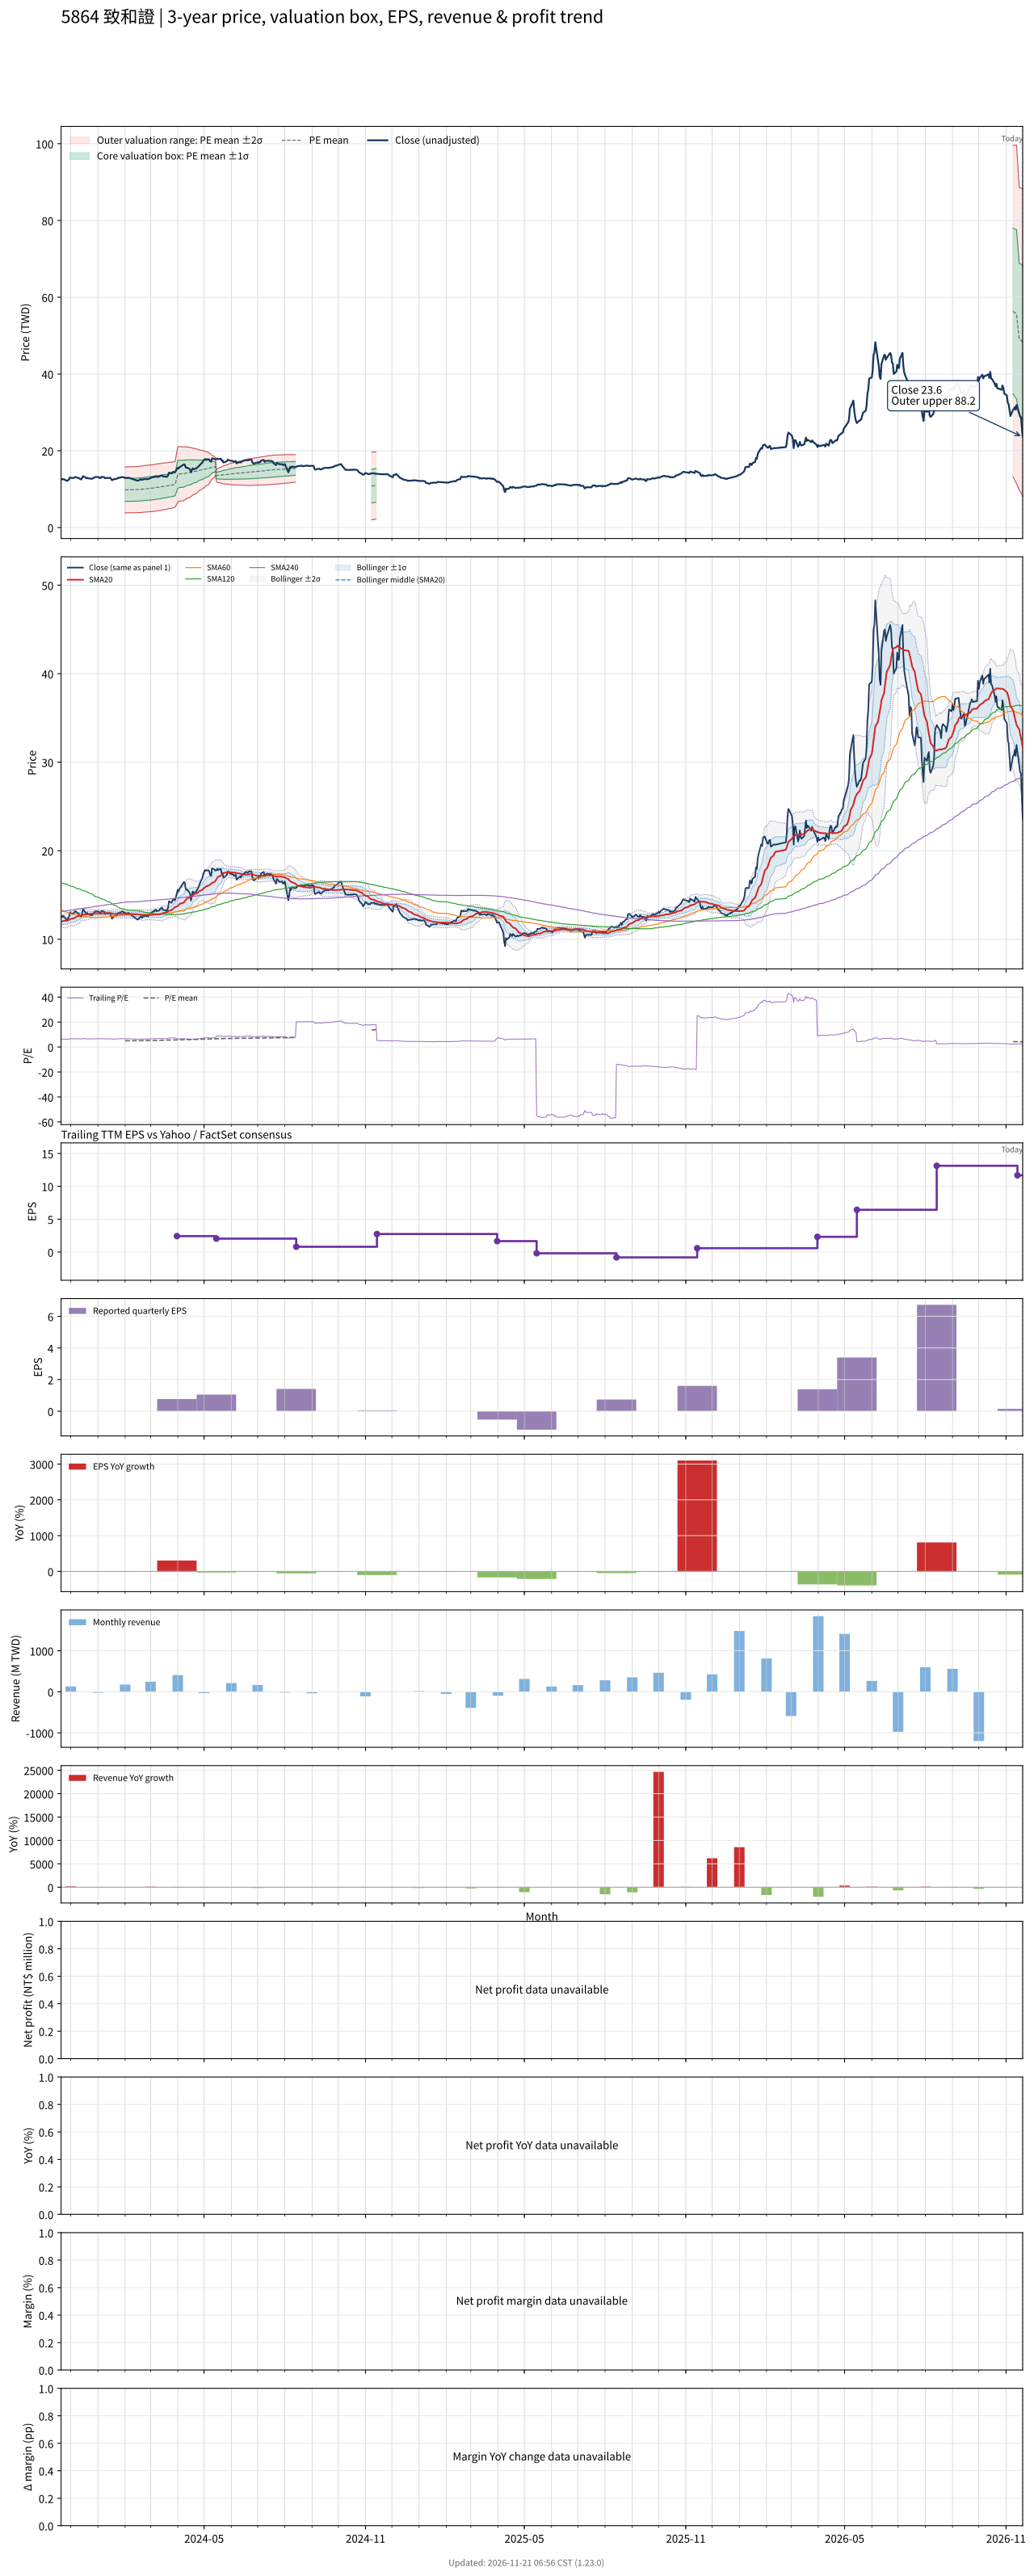

Source data for this figure (header and first rows):
# chart-version: skill-stock-dynamic-val…
date, close, available_date, period_end, eps, ttm_eps, pe, pe_mean, pe_std, price_m2, price_m1, price_mean, price_p1, price_p2, forward_eps, forward_pe, forward_pe_mean, forward_pe_std, forward_price_m2, forward_price_m1, forward_price_mean, forward_price_p1, forward_price_p2, sma20
2023-11-20, 12.47, 2023-11-14, 2023-09-30, -2.28, 1.972, 6.327, , , , , , , , , , , , , , , , , 12
2023-11-21, 12.63, 2023-11-14, 2023-09-30, -2.28, 1.972, 6.404, , , , , , , , , , , , , , , , , 12.02
2023-11-22, 12.55, 2023-11-14, 2023-09-30, -2.28, 1.972, 6.365, , , , , , , , , , , , , , , , , 12.03
2023-11-23, 12.63, 2023-11-14, 2023-09-30, -2.28, 1.972, 6.404, , , , , , , , , , , , , , , , , 12.06
2023-11-24, 12.44, 2023-11-14, 2023-09-30, -2.28, 1.972, 6.308, , , , , , , , , , , , , , , , , 12.08
2023-11-27, 12.13, 2023-11-14, 2023-09-30, -2.28, 1.972, 6.154, , , , , , , , , , , , , , , , , 12.09
2023-11-28, 12.36, 2023-11-14, 2023-09-30, -2.28, 1.972, 6.269, , , , , , , , , , , , , , , , , 12.13
2023-11-29, 12.51, 2023-11-14, 2023-09-30, -2.28, 1.972, 6.346, , , , , , , , , , , , , , , , , 12.18
2023-11-30, 13.04, 2023-11-14, 2023-09-30, -2.28, 1.972, 6.615, , , , , , , , , , , , , , , , , 12.24
2023-12-01, 12.93, 2023-11-14, 2023-09-30, -2.28, 1.972, 6.558, , , , , , , , , , , , , , , , , 12.3
2023-12-04, 12.89, 2023-11-14, 2023-09-30, -2.28, 1.972, 6.538, , , , , , , , , , , , , , , , , 12.34
2023-12-05, 13.01, 2023-11-14, 2023-09-30, -2.28, 1.972, 6.596, , , , , , , , , , , , , , , , , 12.39
2023-12-06, 13.16, 2023-11-14, 2023-09-30, -2.28, 1.972, 6.673, , , , , , , , , , , , , , , , , 12.44
2023-12-07, 13.12, 2023-11-14, 2023-09-30, -2.28, 1.972, 6.654, , , , , , , , , , , , , , , , , 12.5
2023-12-08, 13.04, 2023-11-14, 2023-09-30, -2.28, 1.972, 6.615, , , , , , , , , , , , , , , , , 12.57
2023-12-11, 12.78, 2023-11-14, 2023-09-30, -2.28, 1.972, 6.481, , , , , , , , , , , , , , , , , 12.62
2023-12-12, 12.59, 2023-11-14, 2023-09-30, -2.28, 1.972, 6.385, , , , , , , , , , , , , , , , , 12.67
2023-12-13, 12.55, 2023-11-14, 2023-09-30, -2.28, 1.972, 6.365, , , , , , , , , , , , , , , , , 12.69
2023-12-14, 12.93, 2023-11-14, 2023-09-30, -2.28, 1.972, 6.558, , , , , , , , , , , , , , , , , 12.73
2023-12-15, 13.38, 2023-11-14, 2023-09-30, -2.28, 1.972, 6.788, , , , , , , , , , , , , , , , , 12.76
2023-12-18, 13.01, 2023-11-14, 2023-09-30, -2.28, 1.972, 6.596, , , , , , , , , , , , , , , , , 12.78
2023-12-19, 12.82, 2023-11-14, 2023-09-30, -2.28, 1.972, 6.5, , , , , , , , , , , , , , , , , 12.79
2023-12-20, 12.97, 2023-11-14, 2023-09-30, -2.28, 1.972, 6.577, , , , , , , , , , , , , , , , , 12.81
2023-12-21, 12.82, 2023-11-14, 2023-09-30, -2.28, 1.972, 6.5, , , , , , , , , , , , , , , , , 12.82
2023-12-22, 12.78, 2023-11-14, 2023-09-30, -2.28, 1.972, 6.481, , , , , , , , , , , , , , , , , 12.84
2023-12-25, 12.7, 2023-11-14, 2023-09-30, -2.28, 1.972, 6.442, , , , , , , , , , , , , , , , , 12.87
2023-12-26, 12.78, 2023-11-14, 2023-09-30, -2.28, 1.972, 6.481, , , , , , , , , , , , , , , , , 12.89
2023-12-27, 12.93, 2023-11-14, 2023-09-30, -2.28, 1.972, 6.558, , , , , , , , , , , , , , , , , 12.91
2023-12-28, 13.04, 2023-11-14, 2023-09-30, -2.28, 1.972, 6.615, , , , , , , , , , , , , , , , , 12.91
2023-12-29, 13.16, 2023-11-14, 2023-09-30, -2.28, 1.972, 6.673, , , , , , , , , , , , , , , , , 12.92
2024-01-02, 13.12, 2023-11-14, 2023-09-30, -2.28, 1.972, 6.654, , , , , , , , , , , , , , , , , 12.93
2024-01-03, 12.89, 2023-11-14, 2023-09-30, -2.28, 1.972, 6.538, , , , , , , , , , , , , , , , , 12.93
2024-01-04, 12.89, 2023-11-14, 2023-09-30, -2.28, 1.972, 6.538, , , , , , , , , , , , , , , , , 12.91
2024-01-05, 13.2, 2023-11-14, 2023-09-30, -2.28, 1.972, 6.692, , , , , , , , , , , , , , , , , 12.92
2024-01-08, 13.12, 2023-11-14, 2023-09-30, -2.28, 1.972, 6.654, , , , , , , , , , , , , , , , , 12.92
2024-01-09, 12.85, 2023-11-14, 2023-09-30, -2.28, 1.972, 6.519, , , , , , , , , , , , , , , , , 12.93
2024-01-10, 12.89, 2023-11-14, 2023-09-30, -2.28, 1.972, 6.538, , , , , , , , , , , , , , , , , 12.94
2024-01-11, 12.93, 2023-11-14, 2023-09-30, -2.28, 1.972, 6.558, , , , , , , , , , , , , , , , , 12.96
2024-01-12, 12.89, 2023-11-14, 2023-09-30, -2.28, 1.972, 6.538, , , , , , , , , , , , , , , , , 12.96
2024-01-15, 12.97, 2023-11-14, 2023-09-30, -2.28, 1.972, 6.577, , , , , , , , , , , , , , , , , 12.94
2024-01-16, 12.66, 2023-11-14, 2023-09-30, -2.28, 1.972, 6.423, , , , , , , , , , , , , , , , , 12.92
2024-01-17, 12.32, 2023-11-14, 2023-09-30, -2.28, 1.972, 6.25, , , , , , , , , , , , , , , , , 12.9
2024-01-18, 12.44, 2023-11-14, 2023-09-30, -2.28, 1.972, 6.308, , , , , , , , , , , , , , , , , 12.87
2024-01-19, 12.59, 2023-11-14, 2023-09-30, -2.28, 1.972, 6.385, , , , , , , , , , , , , , , , , 12.86
2024-01-22, 12.66, 2023-11-14, 2023-09-30, -2.28, 1.972, 6.423, , , , , , , , , , , , , , , , , 12.85
2024-01-23, 12.78, 2023-11-14, 2023-09-30, -2.28, 1.972, 6.481, , , , , , , , , , , , , , , , , 12.86
2024-01-24, 12.97, 2023-11-14, 2023-09-30, -2.28, 1.972, 6.577, , , , , , , , , , , , , , , , , 12.87
2024-01-25, 12.93, 2023-11-14, 2023-09-30, -2.28, 1.972, 6.558, , , , , , , , , , , , , , , , , 12.87
2024-01-26, 13.01, 2023-11-14, 2023-09-30, -2.28, 1.972, 6.596, , , , , , , , , , , , , , , , , 12.86
2024-01-29, 13.16, 2023-11-14, 2023-09-30, -2.28, 1.972, 6.673, , , , , , , , , , , , , , , , , 12.86
2024-01-30, 13.08, 2023-11-14, 2023-09-30, -2.28, 1.972, 6.635, , , , , , , , , , , , , , , , , 12.86
2024-01-31, 12.97, 2023-11-14, 2023-09-30, -2.28, 1.972, 6.577, , , , , , , , , , , , , , , , , 12.87
2024-02-01, 13.01, 2023-11-14, 2023-09-30, -2.28, 1.972, 6.596, 4.951, 1.509, 3.812, 6.787, 9.762, 12.74, 15.71, , , , , , , , , , 12.87
2024-02-02, 12.89, 2023-11-14, 2023-09-30, -2.28, 1.972, 6.538, 4.969, 1.515, 3.824, 6.81, 9.797, 12.78, 15.77, , , , , , , , , , 12.86
2024-02-05, 12.97, 2023-11-14, 2023-09-30, -2.28, 1.972, 6.577, 4.987, 1.521, 3.834, 6.833, 9.832, 12.83, 15.83, , , , , , , , , , 12.85
2024-02-15, 12.21, 2023-11-14, 2023-09-30, -2.28, 1.972, 6.192, 5.002, 1.524, 3.854, 6.859, 9.863, 12.87, 15.87, , , , , , , , , , 12.82
2024-02-16, 12.25, 2023-11-14, 2023-09-30, -2.28, 1.972, 6.212, 5.018, 1.526, 3.874, 6.884, 9.893, 12.9, 15.91, , , , , , , , , , 12.78
2024-02-19, 12.59, 2023-11-14, 2023-09-30, -2.28, 1.972, 6.385, 5.036, 1.53, 3.898, 6.914, 9.93, 12.95, 15.96, , , , , , , , , , 12.77
2024-02-20, 12.4, 2023-11-14, 2023-09-30, -2.28, 1.972, 6.288, 5.054, 1.531, 3.927, 6.946, 9.966, 12.99, 16, , , , , , , , , , 12.74
... 669 more rows
